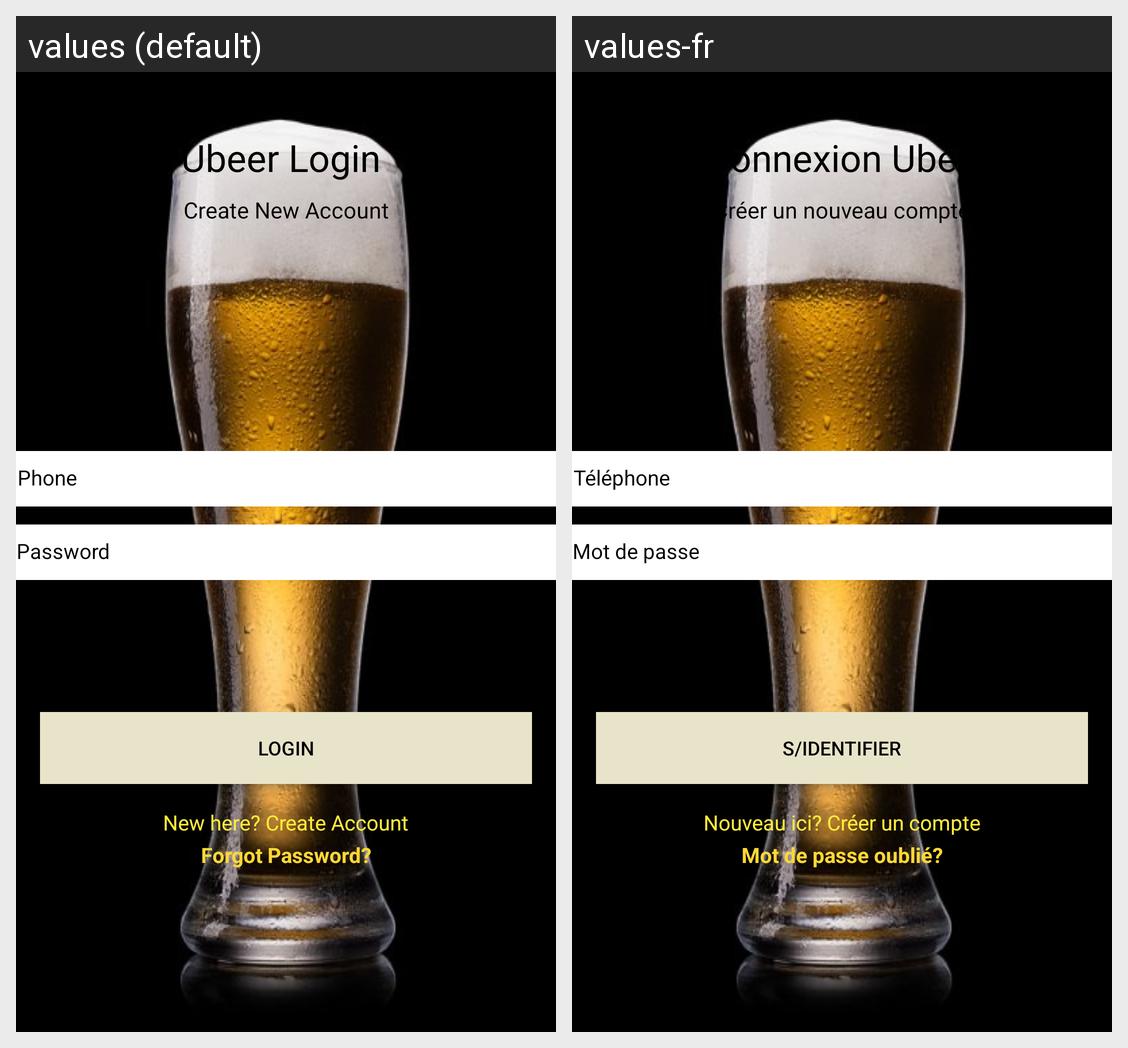

Translations of the strings shown on this Android screen, per locale in the grid:
Android screen res/layout/activity_sign_in.xml rendered under 2 locales, left to right: values (default), values-fr. Device: Nexus 5 (rendered at 1080×1920; each locale shown at half size, 540×960, under a caption strip naming it); theme Theme.UBEER.
Strings drawn on this screen, with the default value and each locale's value (text and hints the layout hard-codes, and strings that could not be matched under every locale, appear in the picture but are not listed):

ubeer_login
  values: Ubeer Login
  values-fr: Connexion Uber

create_new_account
  values: Create New Account
  values-fr: Créer un nouveau compte

phone
  values: Phone
  values-fr: Téléphone

password
  values: Password
  values-fr: Mot de passe

login
  values: login
  values-fr: s/identifier

new_here_create_account
  values: New here? Create Account
  values-fr: Nouveau ici? Créer un compte

forgot_password
  values: Forgot Password?
  values-fr: Mot de passe oublié?
